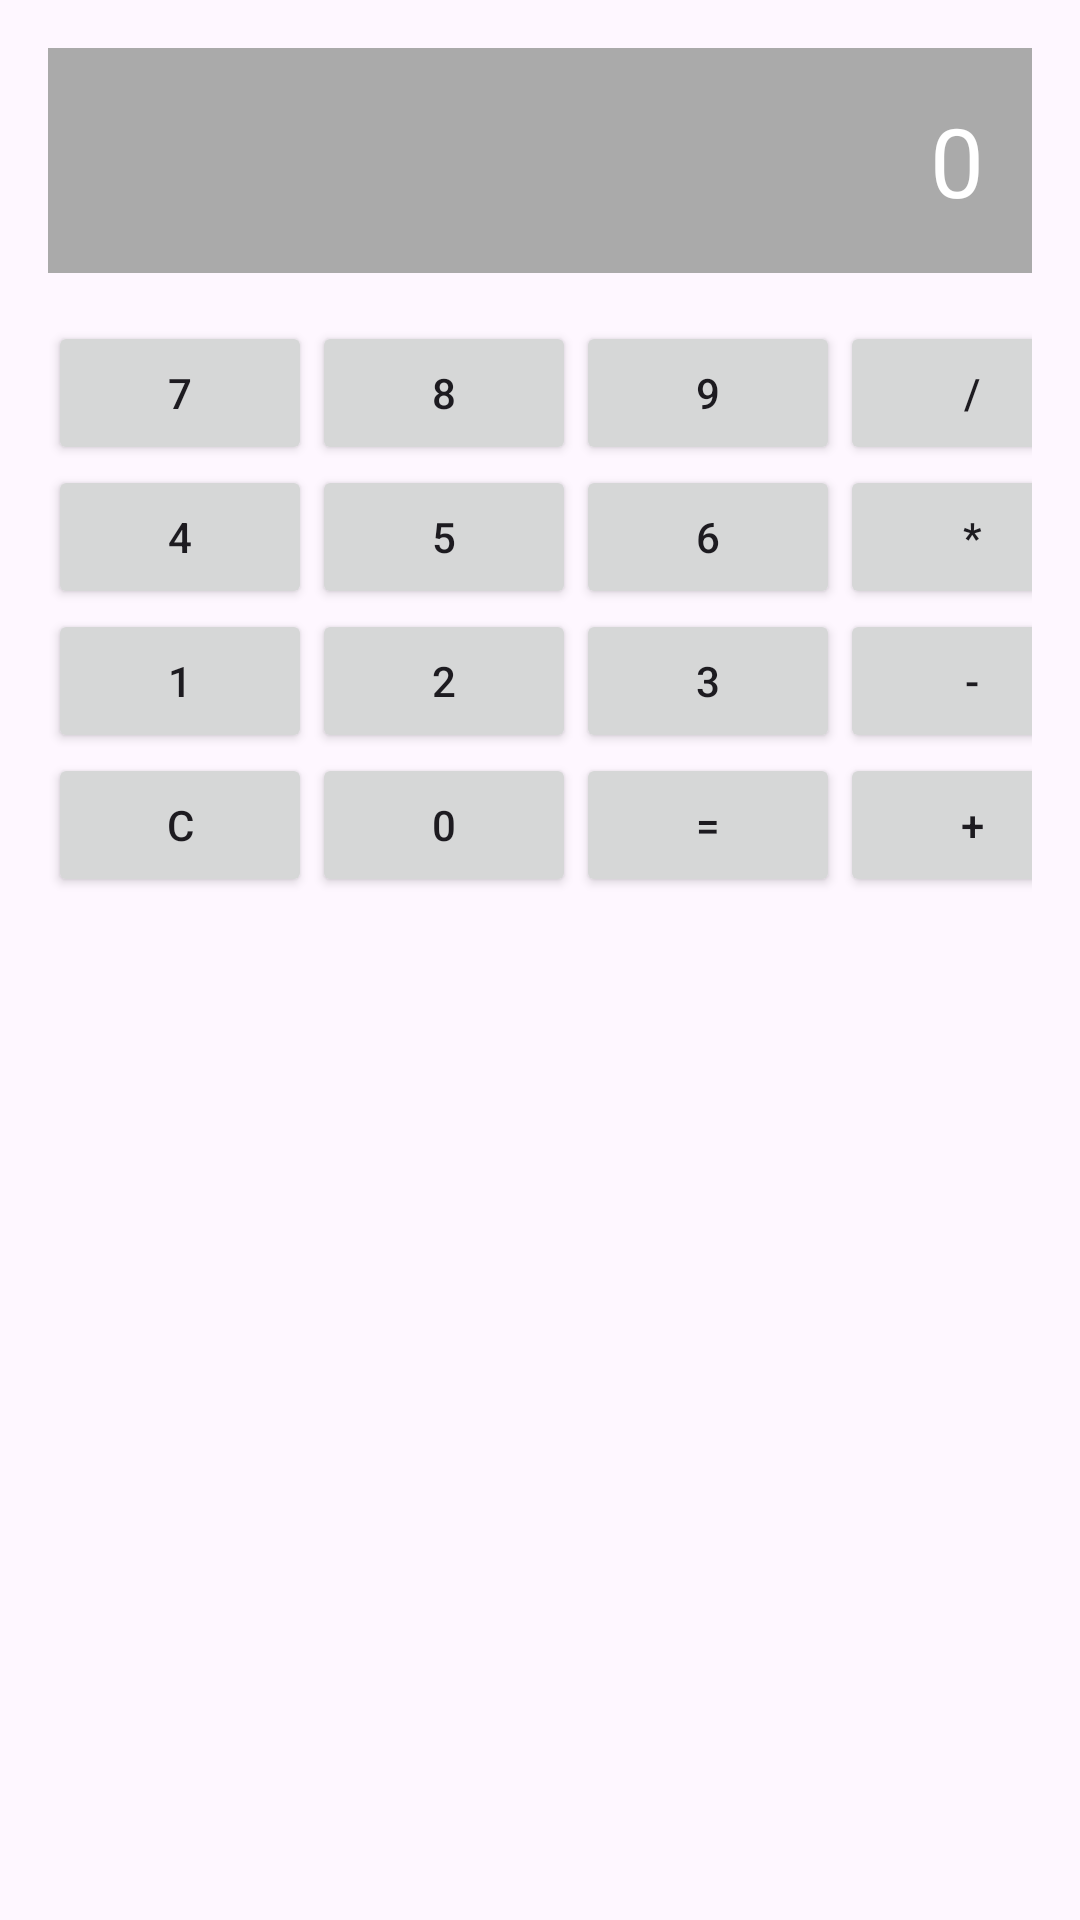

Android layout source for this screen:
<!-- AndroidManifest.xml: application theme Theme.PractiseTest -->
<!-- res/layout/activity_basic_calculator.xml -->
<?xml version="1.0" encoding="utf-8"?>
<RelativeLayout xmlns:android="http://schemas.android.com/apk/res/android"
    android:layout_width="match_parent"
    android:layout_height="match_parent"
    android:padding="16dp">

    <TextView
        android:id="@+id/tvDisplay"
        android:layout_width="match_parent"
        android:layout_height="wrap_content"
        android:textSize="32sp"
        android:gravity="end"
        android:padding="16dp"
        android:background="@android:color/darker_gray"
        android:textColor="@android:color/white"
        android:text="0"
        android:layout_alignParentTop="true" />

    <GridLayout
        android:layout_width="match_parent"
        android:layout_height="wrap_content"
        android:layout_below="@id/tvDisplay"
        android:layout_marginTop="16dp"
        android:rowCount="4"
        android:columnCount="4">

        
        <Button android:text="7" android:onClick="onDigit" />
        <Button android:text="8" android:onClick="onDigit" />
        <Button android:text="9" android:onClick="onDigit" />
        <Button android:text="/" android:onClick="onOperator" />

        <Button android:text="4" android:onClick="onDigit" />
        <Button android:text="5" android:onClick="onDigit" />
        <Button android:text="6" android:onClick="onDigit" />
        <Button android:text="*" android:onClick="onOperator" />

        <Button android:text="1" android:onClick="onDigit" />
        <Button android:text="2" android:onClick="onDigit" />
        <Button android:text="3" android:onClick="onDigit" />
        <Button android:text="-" android:onClick="onOperator" />

        <Button android:text="C" android:onClick="onClear" />
        <Button android:text="0" android:onClick="onDigit" />
        <Button android:text="=" android:onClick="onEqual" />
        <Button android:text="+" android:onClick="onOperator" />
    </GridLayout>
</RelativeLayout>
<!-- resources referenced by this layout -->
<resources>
  <style name="Theme.PractiseTest" parent="Base.Theme.PractiseTest" />
  <style name="Base.Theme.PractiseTest" parent="Theme.Material3.DayNight.NoActionBar">
          
          
      </style>
</resources>
